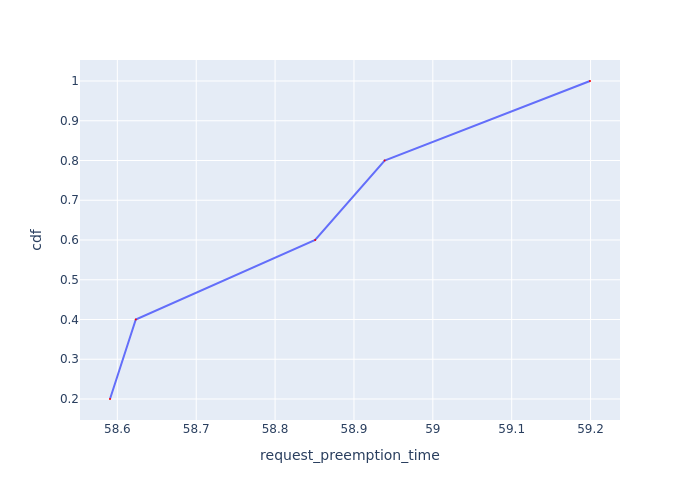

Source data for this figure (header and first rows):
Request Id, request_preemption_time, cdf
0_3, 58.59, 0.2
0_0, 58.62, 0.4
0_2, 58.85, 0.6
0_4, 58.94, 0.8
0_1, 59.2, 1.0
